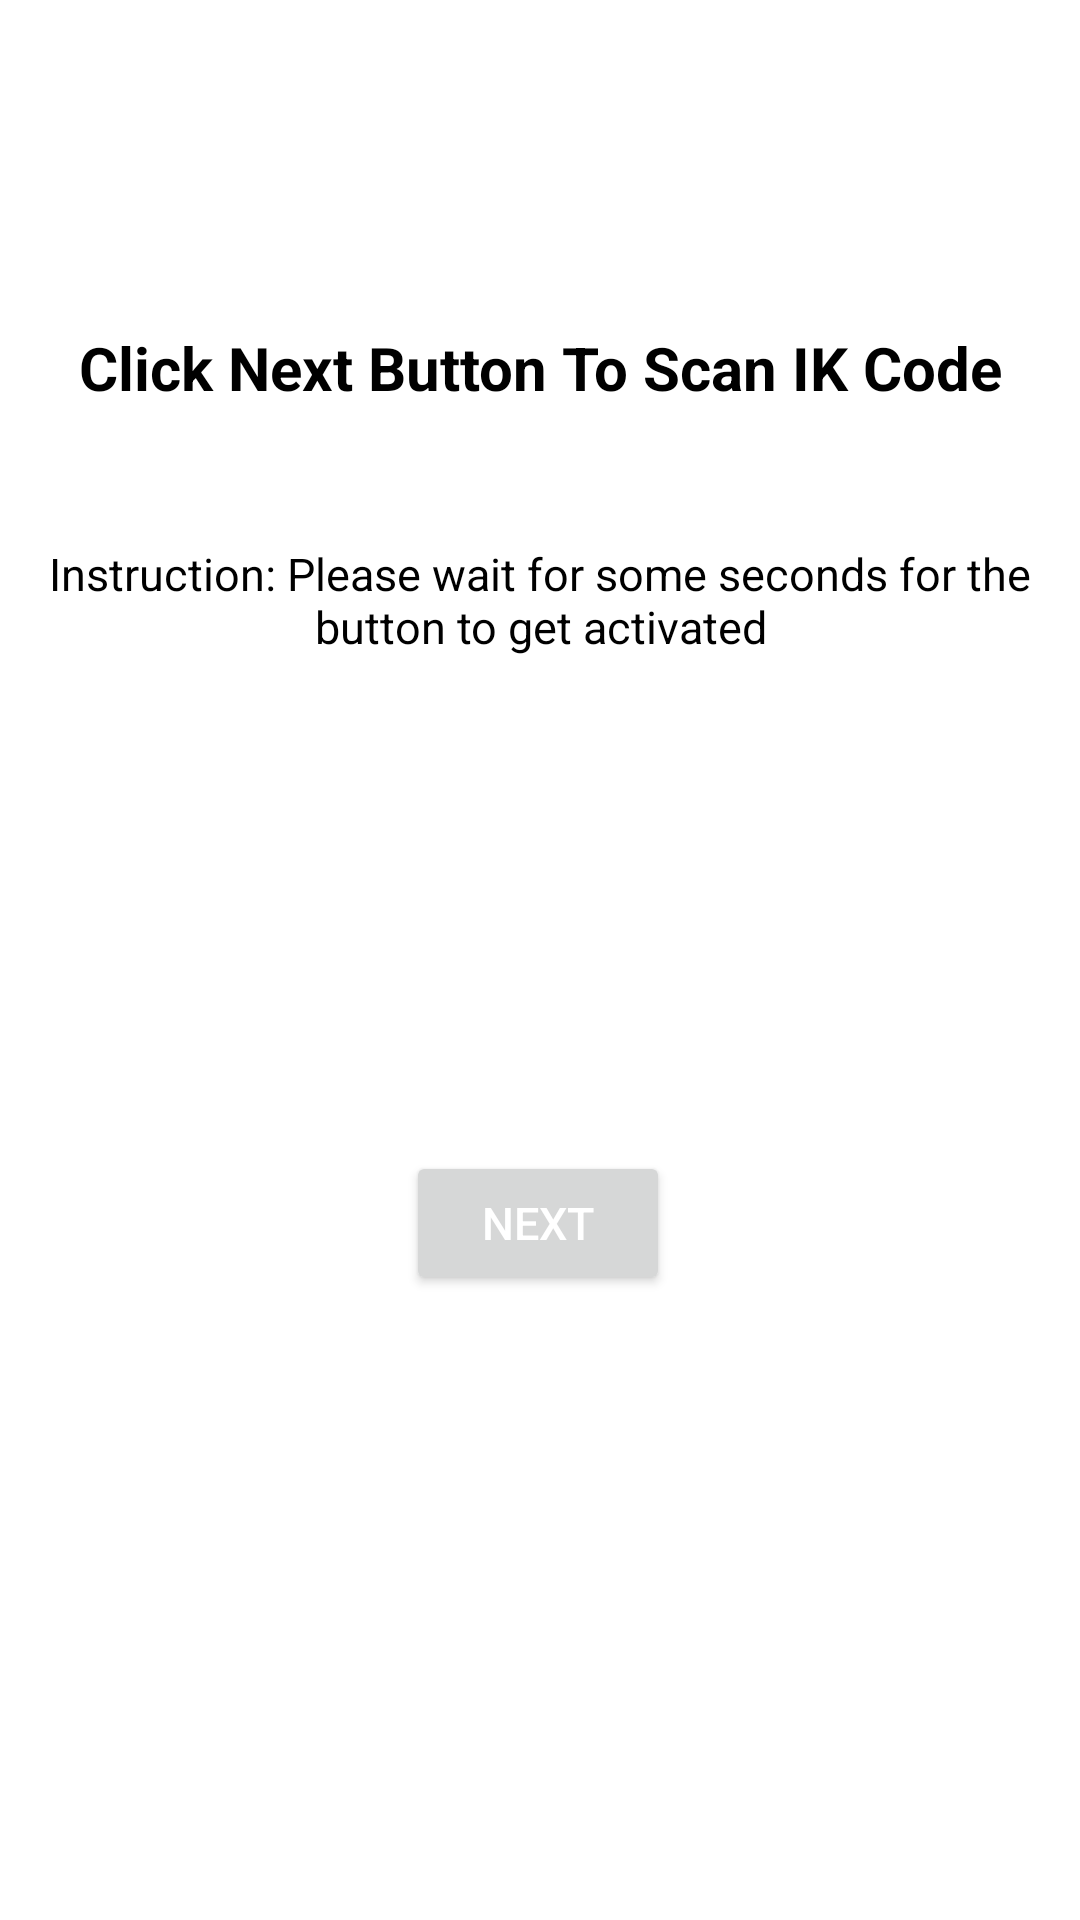

Produce the Android XML layout that renders to this screen, including the resource entries it uses.
<!-- AndroidManifest.xml: application theme AppTheme -->
<!-- res/layout/activity_launch_qrscanner.xml -->
<?xml version="1.0" encoding="utf-8"?>
<androidx.constraintlayout.widget.ConstraintLayout xmlns:android="http://schemas.android.com/apk/res/android"
    xmlns:app="http://schemas.android.com/apk/res-auto"
    xmlns:tools="http://schemas.android.com/tools"
    android:layout_width="match_parent"
    android:layout_height="match_parent"
    tools:context=".LaunchQRScanner">

    <TextView
        android:id="@+id/textView"
        android:layout_width="match_parent"
        android:layout_height="wrap_content"
        android:gravity="center"
        android:text="Click Next Button To Scan IK Code"
        android:textColor="@color/absolute_black"
        android:textSize="20sp"
        android:textStyle="bold"
        app:layout_constraintBottom_toBottomOf="parent"
        app:layout_constraintEnd_toEndOf="parent"
        app:layout_constraintHorizontal_bias="0.0"
        app:layout_constraintStart_toStartOf="parent"
        app:layout_constraintTop_toTopOf="parent"
        app:layout_constraintVertical_bias="0.178" />

    <TextView
        android:id="@+id/textInstruction"
        android:layout_width="match_parent"
        android:layout_height="wrap_content"
        android:gravity="center"
        android:padding="10dp"
        android:text="Instruction: Please wait for some seconds for the button to get activated"
        android:textColor="@color/absolute_black"
        android:textSize="15sp"
        app:layout_constraintBottom_toBottomOf="parent"
        app:layout_constraintEnd_toEndOf="parent"
        app:layout_constraintHorizontal_bias="1.0"
        app:layout_constraintStart_toStartOf="parent"
        app:layout_constraintTop_toTopOf="parent"
        app:layout_constraintVertical_bias="0.294" />

    <Button
        android:id="@+id/bt_next"
        android:layout_width="wrap_content"
        android:layout_height="wrap_content"
        android:text="Next"
        android:textColor="@color/colorWhite"
        android:textSize="15sp"
        app:layout_constraintBottom_toBottomOf="parent"
        app:layout_constraintEnd_toEndOf="parent"
        app:layout_constraintHorizontal_bias="0.498"
        app:layout_constraintStart_toStartOf="parent"
        app:layout_constraintTop_toTopOf="parent"
        app:layout_constraintVertical_bias="0.648" />

</androidx.constraintlayout.widget.ConstraintLayout>
<!-- resources referenced by this layout -->
<resources>
  <color name="absolute_black">#000000</color>
  <color name="colorWhite">#fff</color>
  <style name="AppTheme" parent="Theme.MaterialComponents.Light.DarkActionBar">
          
          <item name="colorPrimary">@color/colorPrimary</item>
          <item name="colorPrimaryDark">@color/colorPrimaryDark</item>
          <item name="colorAccent">@color/colorAccent</item>
  
      </style>
  <color name="colorPrimary">#050150</color>
  <color name="colorPrimaryDark">#050150</color>
  <color name="colorAccent">#D81B60</color>
</resources>
